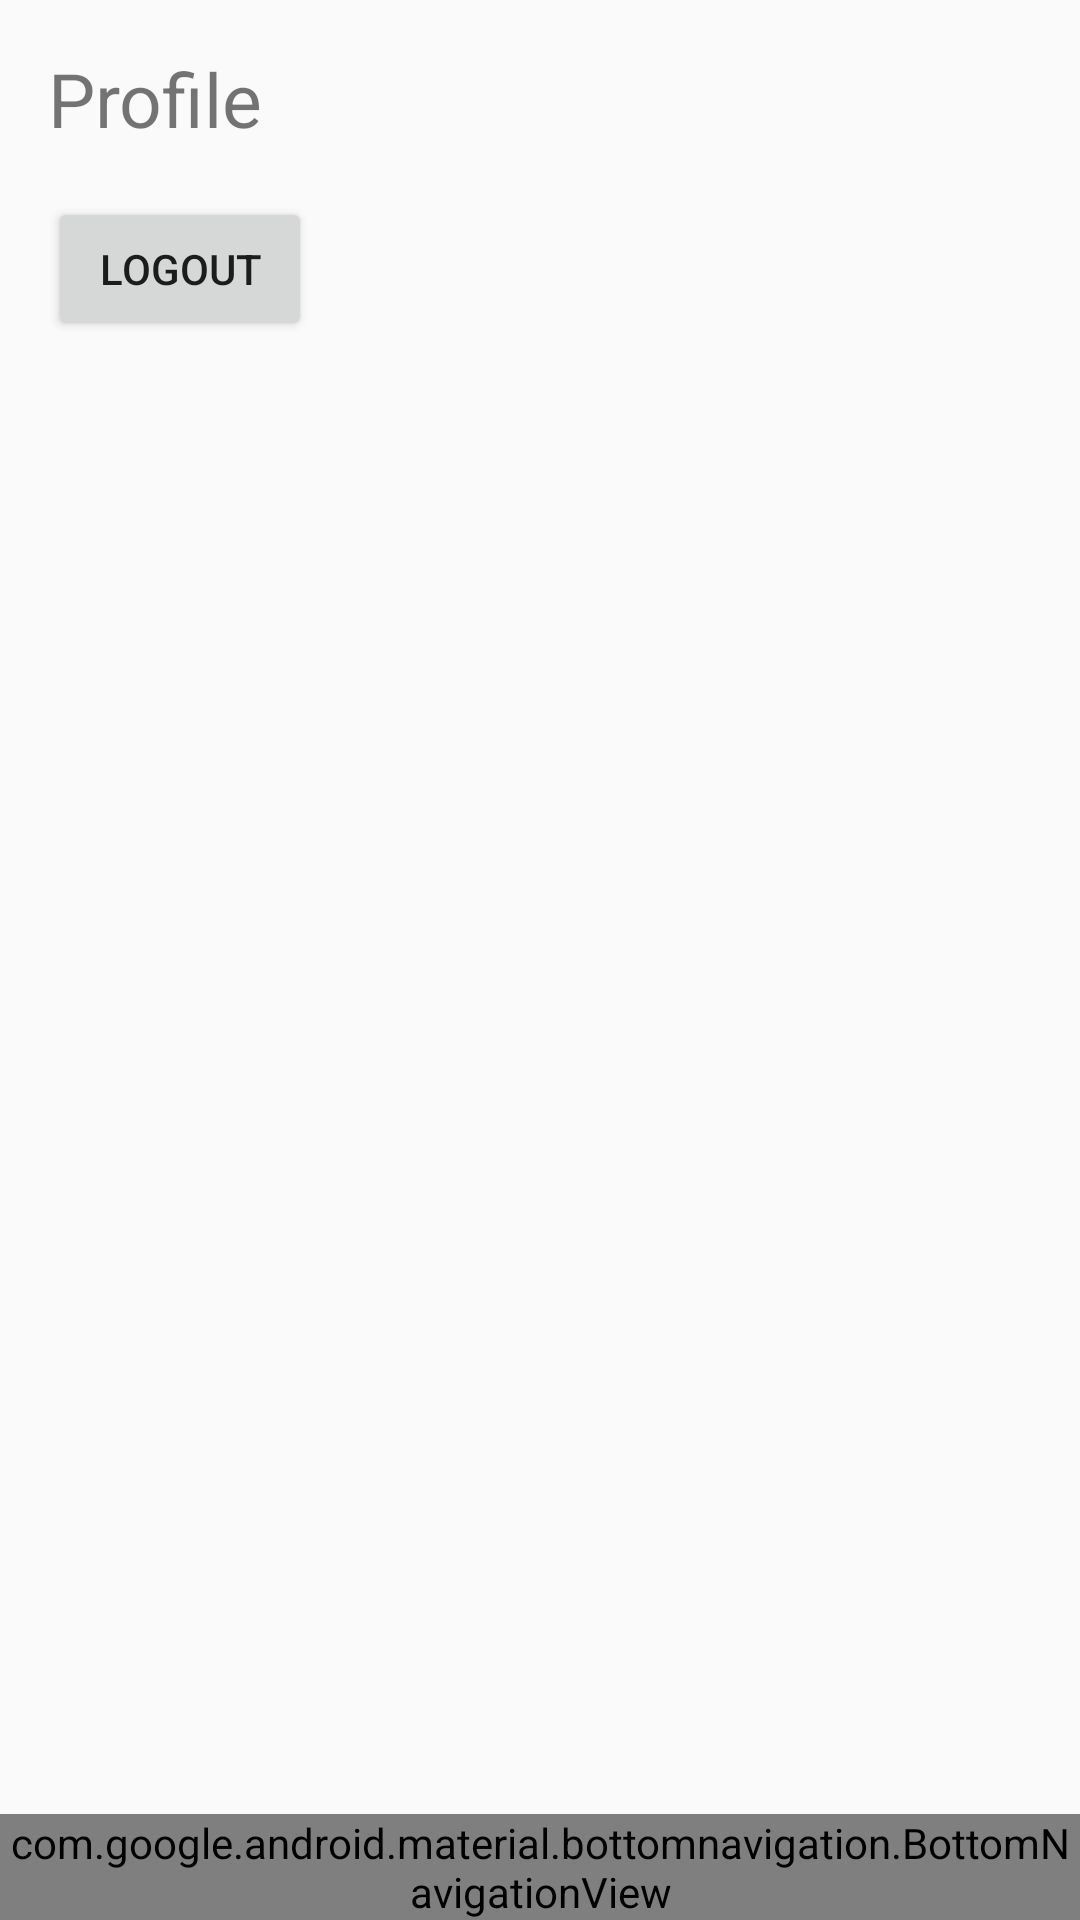

Write the Android layout XML for this screen, with the resource values it uses.
<!-- AndroidManifest.xml: application theme AppTheme -->
<!-- res/layout/activity_profile.xml -->
<?xml version="1.0" encoding="utf-8"?>
<android.support.constraint.ConstraintLayout
    xmlns:android="http://schemas.android.com/apk/res/android"
    xmlns:app="http://schemas.android.com/apk/res-auto"
    xmlns:tools="http://schemas.android.com/tools"
    android:layout_width="match_parent"
    android:layout_height="match_parent"
    tools:context=".Activties.ProfileActivity">

    <android.support.design.widget.BottomNavigationView
        android:id="@+id/navigationView"
        android:layout_width="0dp"
        android:layout_height="wrap_content"
        android:background="#ff8800"
        app:itemIconTint="@android:color/white"
        app:itemTextColor="@android:color/white"
        app:layout_constraintBottom_toBottomOf="parent"
        app:layout_constraintLeft_toLeftOf="parent"
        app:layout_constraintRight_toRightOf="parent"
        app:menu="@menu/navigation" />

    <TextView
        android:id="@+id/textView"
        android:layout_width="wrap_content"
        android:layout_height="wrap_content"
        android:layout_marginStart="16dp"
        android:layout_marginTop="16dp"
        android:text="Profile"
        android:textSize="25sp"
        app:layout_constraintStart_toStartOf="parent"
        app:layout_constraintTop_toTopOf="parent" />

    <Button
        android:id="@+id/logoutButton"
        android:layout_width="wrap_content"
        android:layout_height="wrap_content"
        android:layout_marginStart="16dp"
        android:layout_marginTop="16dp"
        android:text="Logout"
        app:layout_constraintStart_toStartOf="parent"
        app:layout_constraintTop_toBottomOf="@+id/textView" />

</android.support.constraint.ConstraintLayout>
<!-- resources referenced by this layout -->
<resources>
  <style name="AppTheme" parent="Theme.AppCompat.Light.DarkActionBar">
          
          <item name="colorPrimary">@color/colorPrimary</item>
          <item name="colorPrimaryDark">@color/colorPrimaryDark</item>
          <item name="colorAccent">@color/colorAccent</item>
      </style>
  <color name="colorPrimary">#ff8800</color>
  <color name="colorPrimaryDark">#ff5e00</color>
  <color name="colorAccent">#ff5e00</color>
</resources>
